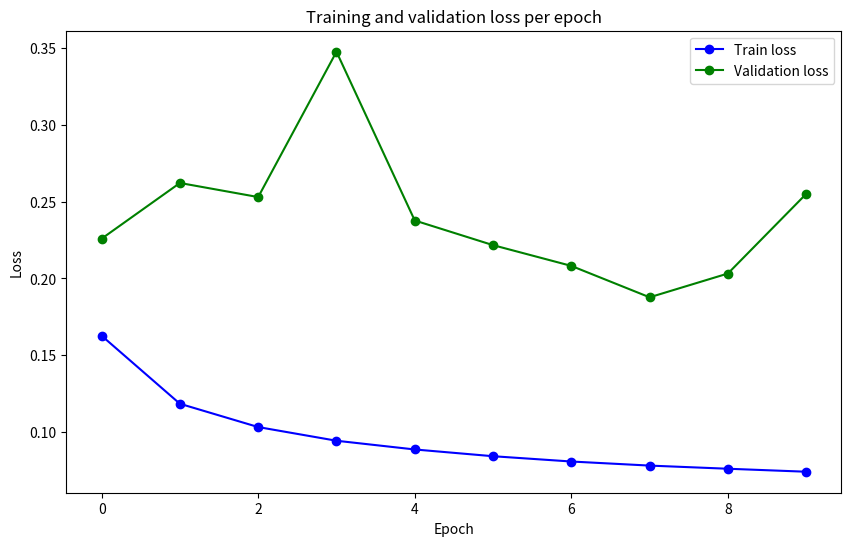

Write Python code to recreate this figure.
import matplotlib.pyplot as plt

# [redacted]
#train_loss_per_epoch=[1850.2725040279329, 1333.5408776644617, 1163.892444591038, 1068.3313015424646,
#                      999.4748412081972, 948.8031542822719, 914.2788548329845, 883.2172065847553, 858.6732123747934, 838.0040563298389,819.2753281531623, 805.4474033951992, 
#                      790.6286227672826, 776.5355698587373, 768.0945795804728, 757.8654267258244, 748.3357562255114, 741.6879364391789, 733.877092723269, 726.917859365698
#                     ]

#val_loss_per_epoch=[505.46918400377035, 828.7395267784595, 607.2581806778908, 597.7116660475731, 568.5281563848257, 652.9719646200538, 622.4780061617494, 603.3808075860143,
#                     625.1115451529622, 838.4220744296908,740.9038185402751, 875.4403315484524, 653.0238537937403, 938.8497474491596, 687.7826415672898, 556.1366221681237,
#                     583.4353117123246, 655.0630235746503, 562.2858478650451, 569.6309831812978]

#center_error_train=[27.5968, 24.7075, 23.7604, 23.2287, 22.8699, 22.6038, 22.4046, 22.2300, 22.1040, 21.9742, 21.9132, 21.7889, 21.7348, 21.6809, 21.6285, 21.5739, 21.5000, 21.4658, 21.4084, 21.3614]
#center_error_val=[24.0841, 23.0403, 23.1877, 22.4467, 22.4886, 22.3388, 22.5298, 22.8235, 22.1301, 22.2350, 22.5749, 22.2691, 22.5860, 22.2376, 21.9333, 22.2021, 22.5683, 22.5892, 22.8294, 22.2781]

#SGD

#center_error_val=[20.6350, 20.8315, 20.8637,20.7515, 20.5396,21.0318,20.7109, 20.2374,
#  20.3149,21.3010, 20.9762, 20.7711, 21.1043,20.8159, 20.7161,20.4358,
#    20.9487, 21.6494, 21.2698, 20.9708, ]

#val_loss=[402.7956319861114, 436.8319863155484, 433.9097976908088,
#           504.8352354541421, 427.1556105017662, 461.0249320752919,
#             418.14606683701277, 419.94393353164196, 402.2764468193054,
#               458.8510539717972, 446.56974970176816, 549.5538698509336,
#                 494.9537823945284, 538.6330678388476, 486.10357728227973,
#                   426.2314570918679, 582.048305567354, 637.0803352110088,
#                     634.9632157459855, 495.44968984648585]

#train_loss=[1610.2970122136176, 1284.3472205195576, 1181.4465107601136,
#             1113.8714054543525, 1062.1576383933425, 1024.4467757716775,
#               984.2180379126221, 959.2201892947778, 930.6809450746514,
#                 909.2110604820773, 888.4620159000624, 870.9635044839233,
#                   853.8835208832752, 838.3090965941083, 825.6871891051996,
#                     811.7028955430724, 802.3132282467559, 791.872610892402,
#                       781.9784800261259, 770.677569268737]

#center_error_train=[24.9742, 23.7876, 23.2834, 22.9090, 22.6107,
#                    22.3894, 22.2281, 22.0628, 21.9068, 21.8070, 21.7155,
#                      21.6170, 21.4945,21.4086,21.3517, 21.3049, 21.2306,
#                        21.1445, 21.1119, 21.0658]

#augmented
val_loss_per_epoch=[554.8378848880529, 643.9979449957609, 621.4401867240667, 854.0545235723257, 583.9205741882324, 544.4839274287224, 511.2697857916355, 461.02786584198475, 499.076404646039, 626.4827375262976]
train_loss_per_epoch=[1909.0616455078125, 1388.6912261508405, 1210.5968074128032, 1105.9536413163878, 1039.2076025363058, 987.584167141933, 947.0910458620638, 915.9017891071271, 891.8331724151503, 869.0174409630708]

#train_loss_per_epoch=[x/11736 for x in train_loss_per_epoch]
#val_loss_per_epoch=[x/2456 for x in val_loss_per_epoch]


train_loss_per_epoch=[x/11736 for x in train_loss_per_epoch]
val_loss_per_epoch=[x/2456 for x in val_loss_per_epoch]

plt.figure(figsize=(10, 6))
plt.plot(train_loss_per_epoch, marker='o', linestyle='-', color='b', label='Train loss')
plt.plot(val_loss_per_epoch, marker='o', linestyle='-', color='g', label='Validation loss')
plt.title('Training and validation loss per epoch')
plt.xlabel('Epoch')
plt.ylabel('Loss')
plt.legend()
plt.show()

"""   mls01
SloganCinnamonArrange
-sgd pusti, lr=0.03
-vizualizuj rezultate,

"""